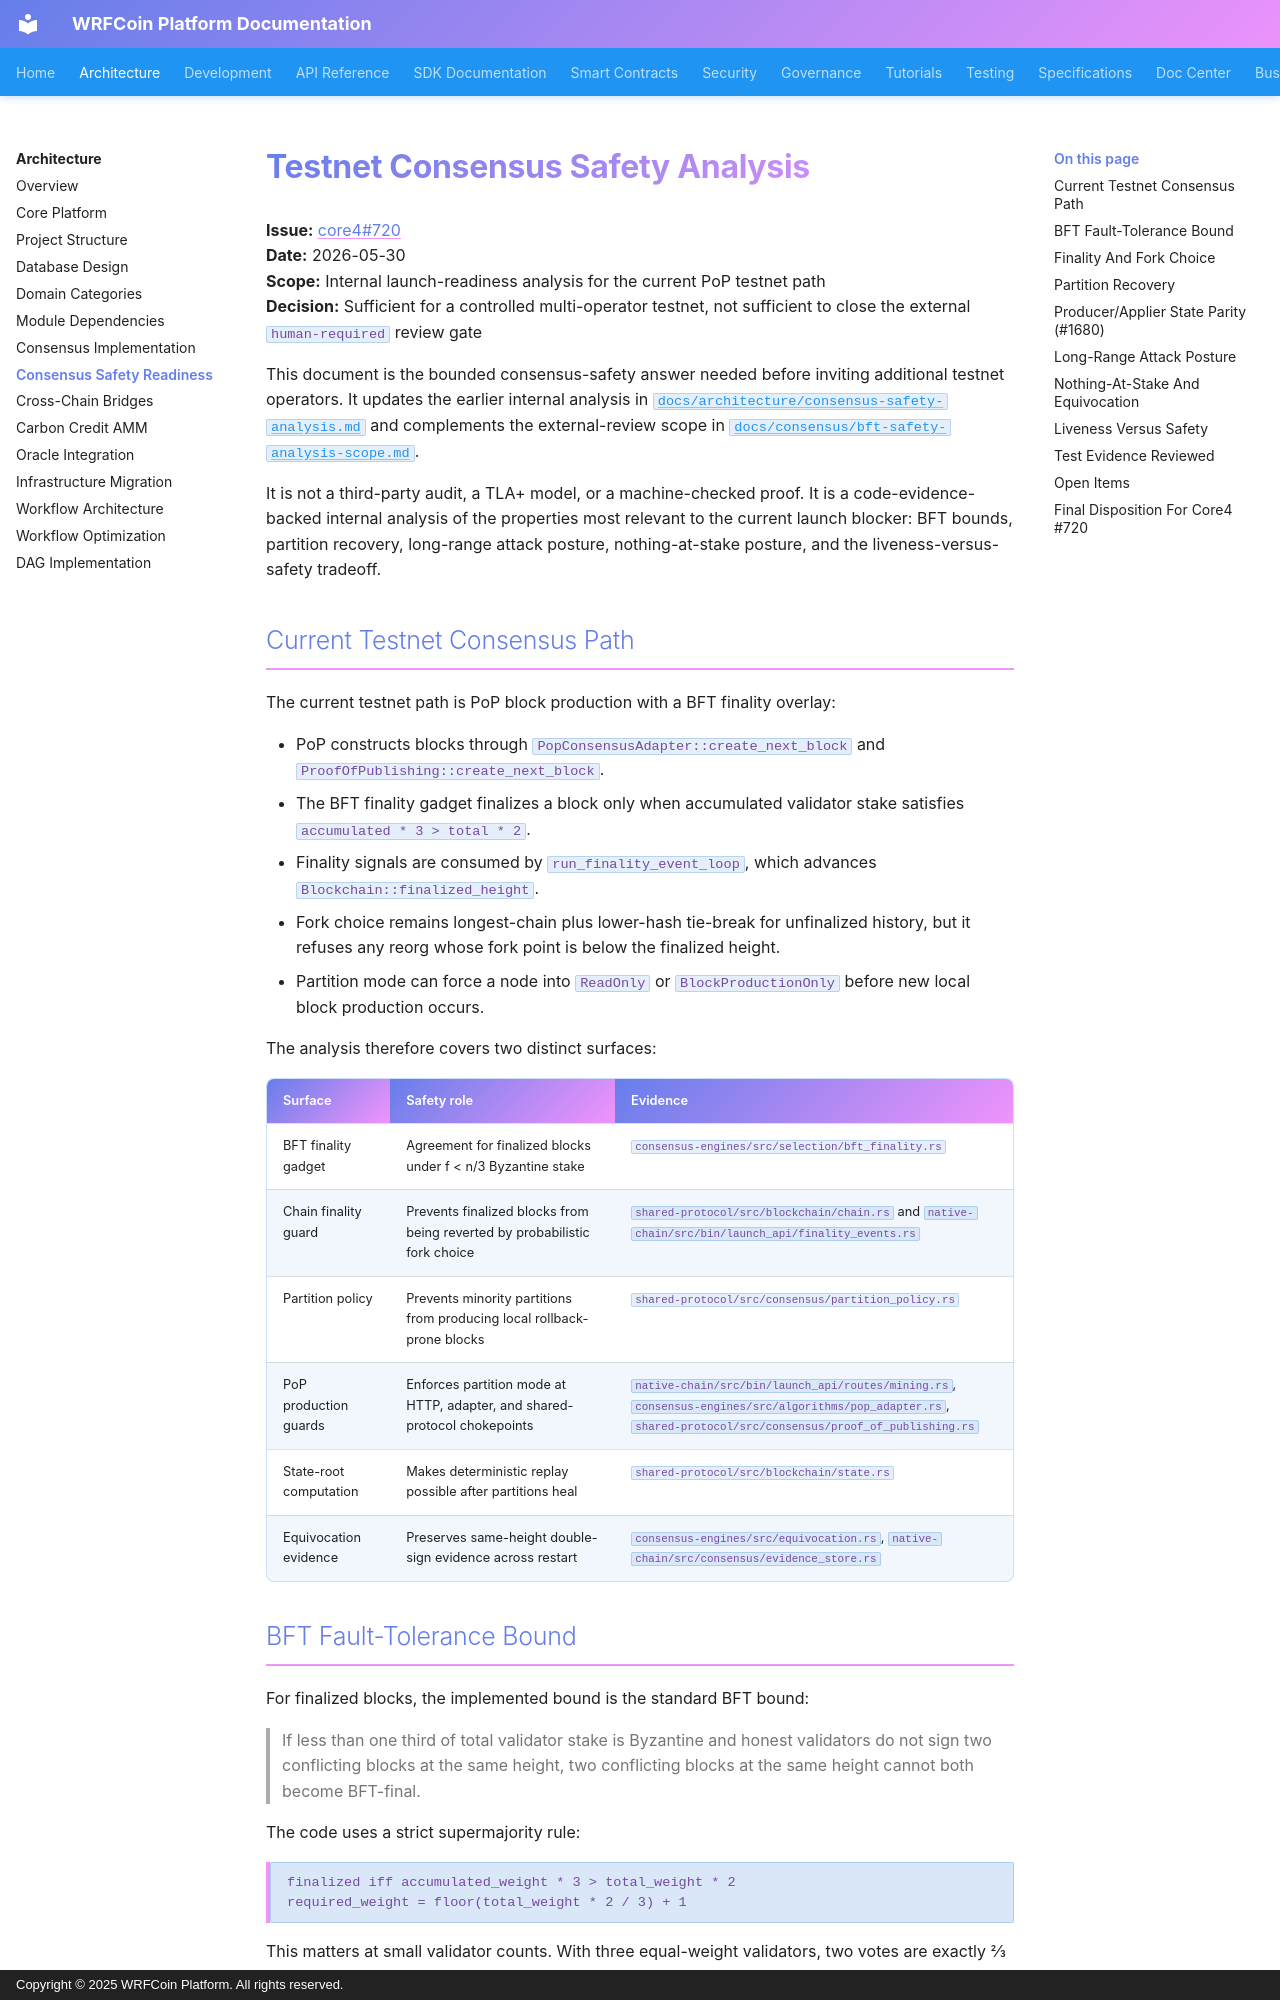

repository: wrfcoin/core4 · page: consensus/testnet-consensus-safety-analysis/index.html · generator: mkdocs · copyright: Copyright © 2025 WRFCoin Platform. All rights reserved.

# Testnet Consensus Safety Analysis

**Issue:** [core4#720](https://github.com/wrfcoin/core4/issues/720)  
**Date:** 2026-05-30  
**Scope:** Internal launch-readiness analysis for the current PoP testnet path  
**Decision:** Sufficient for a controlled multi-operator testnet, not sufficient
to close the external `human-required` review gate

This document is the bounded consensus-safety answer needed before inviting
additional testnet operators. It updates the earlier internal analysis in
[`docs/architecture/consensus-safety-analysis.md`](../architecture/consensus-safety-analysis.md)
and complements the external-review scope in
[`docs/consensus/bft-safety-analysis-scope.md`](bft-safety-analysis-scope.md).

It is not a third-party audit, a TLA+ model, or a machine-checked proof. It is
a code-evidence-backed internal analysis of the properties most relevant to
the current launch blocker: BFT bounds, partition recovery, long-range attack
posture, nothing-at-stake posture, and the liveness-versus-safety tradeoff.

## Current Testnet Consensus Path

The current testnet path is PoP block production with a BFT finality overlay:

- PoP constructs blocks through `PopConsensusAdapter::create_next_block` and
  `ProofOfPublishing::create_next_block`.
- The BFT finality gadget finalizes a block only when accumulated validator
  stake satisfies `accumulated * 3 > total * 2`.
- Finality signals are consumed by `run_finality_event_loop`, which advances
  `Blockchain::finalized_height`.
- Fork choice remains longest-chain plus lower-hash tie-break for unfinalized
  history, but it refuses any reorg whose fork point is below the finalized
  height.
- Partition mode can force a node into `ReadOnly` or `BlockProductionOnly`
  before new local block production occurs.

The analysis therefore covers two distinct surfaces:

| Surface | Safety role | Evidence |
|---|---|---|
| BFT finality gadget | Agreement for finalized blocks under f < n/3 Byzantine stake | `consensus-engines/src/selection/bft_finality.rs` |
| Chain finality guard | Prevents finalized blocks from being reverted by probabilistic fork choice | `shared-protocol/src/blockchain/chain.rs` and `native-chain/src/bin/launch_api/finality_events.rs` |
| Partition policy | Prevents minority partitions from producing local rollback-prone blocks | `shared-protocol/src/consensus/partition_policy.rs` |
| PoP production guards | Enforces partition mode at HTTP, adapter, and shared-protocol chokepoints | `native-chain/src/bin/launch_api/routes/mining.rs`, `consensus-engines/src/algorithms/pop_adapter.rs`, `shared-protocol/src/consensus/proof_of_publishing.rs` |
| State-root computation | Makes deterministic replay possible after partitions heal | `shared-protocol/src/blockchain/state.rs` |
| Equivocation evidence | Preserves same-height double-sign evidence across restart | `consensus-engines/src/equivocation.rs`, `native-chain/src/consensus/evidence_store.rs` |
